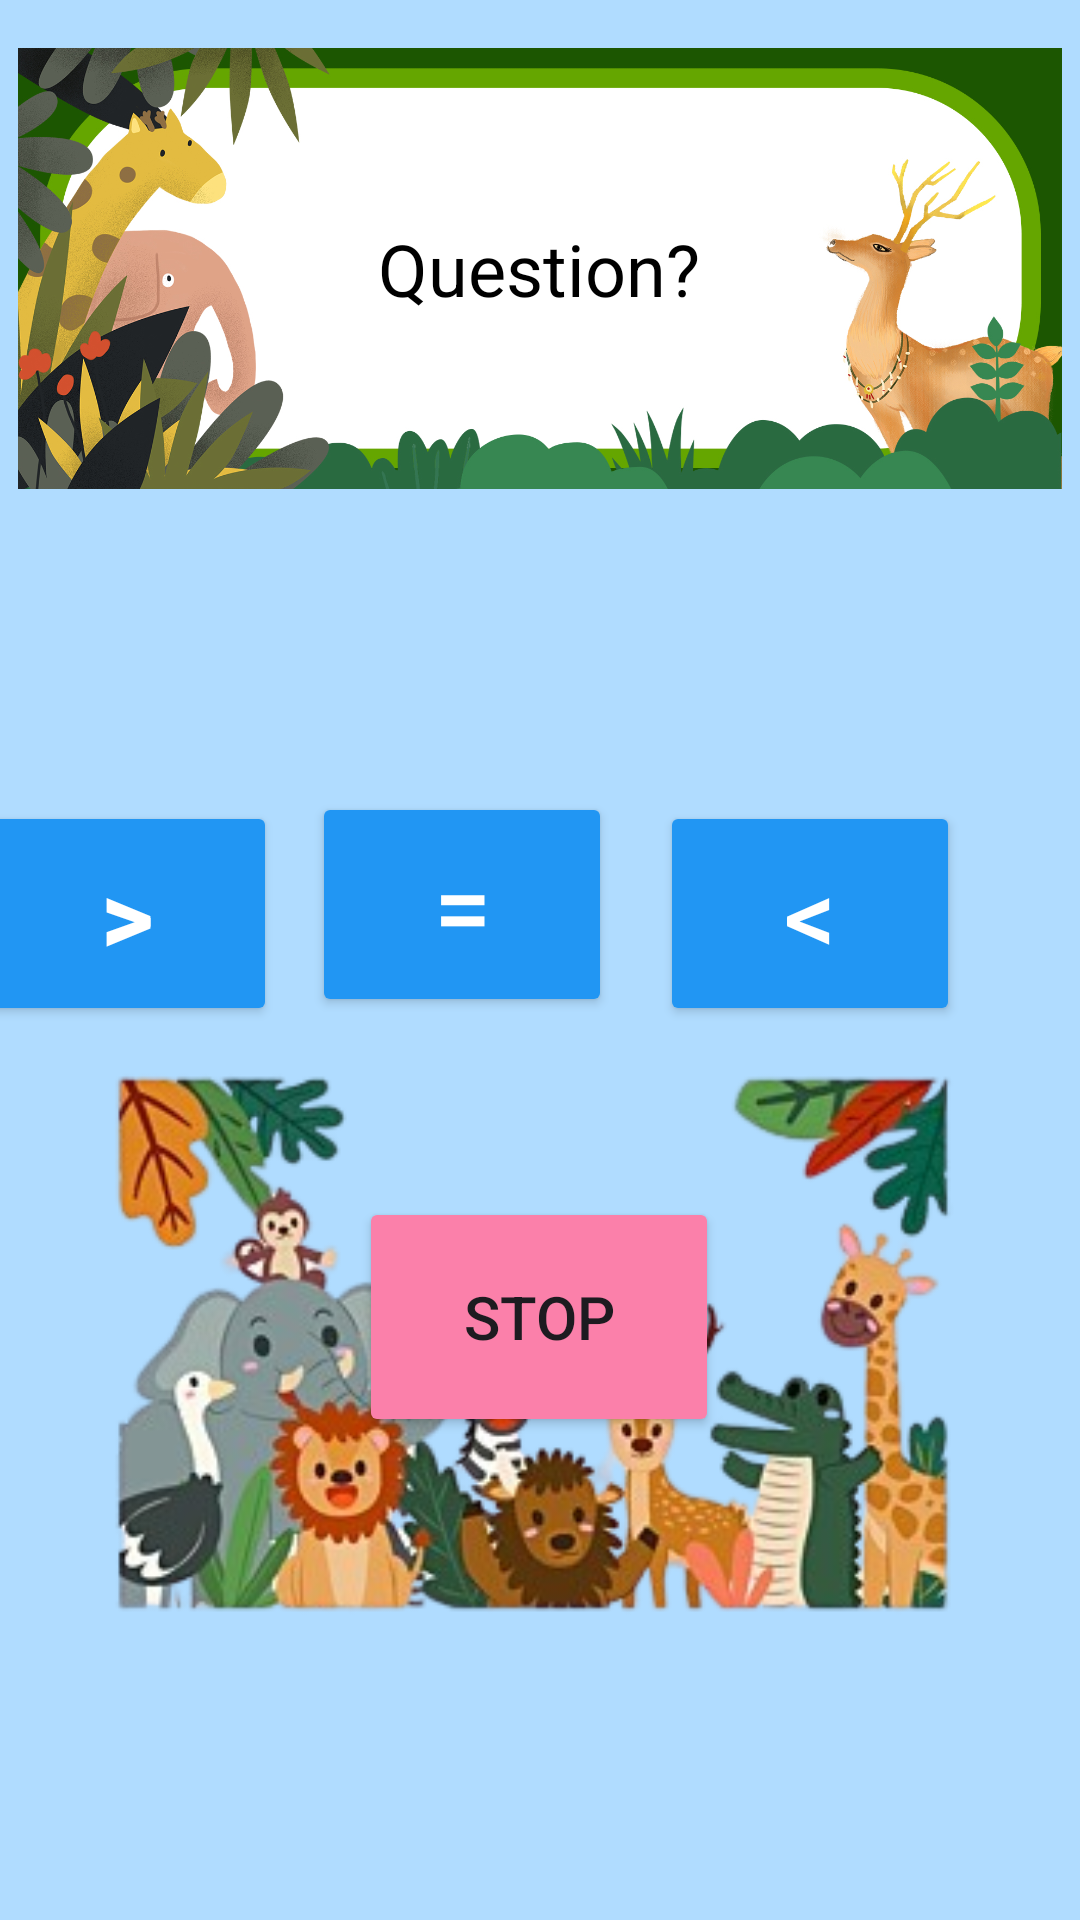

Produce the Android XML layout that renders to this screen, including the resource entries it uses.
<!-- AndroidManifest.xml: application theme Theme.BeHocToan -->
<!-- res/layout/activity_so_sanh.xml -->
<?xml version="1.0" encoding="utf-8"?>
<androidx.constraintlayout.widget.ConstraintLayout xmlns:android="http://schemas.android.com/apk/res/android"
    xmlns:app="http://schemas.android.com/apk/res-auto"
    xmlns:tools="http://schemas.android.com/tools"
    android:id="@+id/main"
    android:background="#B0DCFF"
    android:layout_width="match_parent"
    android:layout_height="match_parent"
    tools:context="eaut.myapp.behoctoan.SoSanhActivity">

    
    <FrameLayout
        android:id="@+id/frame_question"
        android:layout_width="348dp"
        android:layout_height="147dp"
        android:layout_margin="16dp"
        android:background="@drawable/question_frame_bg"
        app:layout_constraintEnd_toEndOf="parent"
        app:layout_constraintStart_toStartOf="parent"
        app:layout_constraintTop_toTopOf="parent">

        <ImageView
            android:id="@+id/imageView11"
            android:layout_width="match_parent"
            android:layout_height="match_parent"
            android:scaleType="fitXY"
            app:srcCompat="@drawable/anhphongnen" />

        <TextView
            android:id="@+id/tv_question"
            android:layout_width="141dp"
            android:layout_height="wrap_content"
            android:layout_gravity="center"
            android:text="Question?"
            android:textAlignment="center"
            android:textColor="@android:color/black"
            android:textSize="24sp" />

    </FrameLayout>

    
    <ImageView
        android:id="@+id/img_feedback"
        android:layout_width="56dp"
        android:layout_height="56dp"
        android:layout_marginTop="16dp"
        android:src="@drawable/correct_tick"
        android:visibility="gone"
        app:layout_constraintEnd_toEndOf="parent"
        app:layout_constraintStart_toStartOf="parent"
        app:layout_constraintTop_toBottomOf="@id/frame_question" />
    
    <ImageView
        android:id="@+id/imageView21"
        android:layout_width="400dp"
        android:layout_height="368dp"
        android:layout_marginTop="48dp"
        android:layout_marginBottom="8dp"
        android:scaleType="fitCenter"
        app:layout_constraintBottom_toBottomOf="parent"
        app:layout_constraintEnd_toEndOf="parent"
        app:layout_constraintHorizontal_bias="0.571"
        app:layout_constraintStart_toStartOf="parent"
        app:layout_constraintTop_toBottomOf="@id/btn_stop"
        app:layout_constraintVertical_bias="1.0"
        app:srcCompat="@drawable/dongvat" />
    
    <LinearLayout
        android:id="@+id/answer_container"
        android:layout_width="0dp"
        android:layout_height="wrap_content"
        android:layout_marginTop="16dp"
        android:orientation="horizontal"
        app:layout_constraintEnd_toEndOf="parent"
        app:layout_constraintStart_toStartOf="parent"
        app:layout_constraintTop_toBottomOf="@id/img_feedback"
        app:layout_constraintWidth_percent="0.8">

    </LinearLayout>

    

    <Button
        android:id="@+id/btn_stop"
        android:layout_width="120dp"
        android:layout_height="80dp"
        android:layout_marginTop="220dp"
        android:backgroundTint="#FB80AA"
        android:text="Stop"
        android:textSize="20sp"
        app:layout_constraintEnd_toEndOf="parent"
        app:layout_constraintHorizontal_bias="0.498"
        app:layout_constraintStart_toStartOf="parent"
        app:layout_constraintTop_toBottomOf="@+id/answer_container" />

    <Button
        android:id="@+id/btn_answer_3"
        android:layout_width="100dp"
        android:layout_height="75dp"
        android:layout_marginTop="104dp"
        android:layout_marginEnd="40dp"
        android:layout_weight="1"
        android:backgroundTint="#2196F3"
        android:text="&lt;"
        android:textColor="@android:color/white"
        android:textSize="34sp"
        app:layout_constraintEnd_toEndOf="parent"
        app:layout_constraintTop_toBottomOf="@+id/frame_question" />

    <Button
        android:id="@+id/btn_answer_1"
        android:layout_width="100dp"
        android:layout_height="75dp"
        android:layout_marginTop="104dp"
        android:layout_marginEnd="268dp"
        android:layout_weight="1"
        android:backgroundTint="#2196F3"
        android:text="&gt;"
        android:textAlignment="center"
        android:textColor="@android:color/white"
        android:textSize="34sp"
        android:textStyle="bold"
        app:layout_constraintEnd_toEndOf="parent"
        app:layout_constraintTop_toBottomOf="@+id/frame_question" />

    <Button
        android:id="@+id/btn_answer_2"
        android:layout_width="100dp"
        android:layout_height="75dp"
        android:layout_marginTop="264dp"
        android:layout_marginEnd="156dp"
        android:backgroundTint="#2196F3"
        android:text="="
        android:textColor="@android:color/white"
        android:textSize="34sp"
        app:layout_constraintEnd_toEndOf="parent"
        app:layout_constraintTop_toTopOf="parent" />

    

</androidx.constraintlayout.widget.ConstraintLayout>
<!-- resources referenced by this layout -->
<resources>
  <!-- drawable anhphongnen: png bitmap (drawable, 683012 bytes) -->
  <!-- drawable correct_tick (drawable) -->
  <vector xmlns:android="http://schemas.android.com/apk/res/android"
      android:height="24dp"
      android:tint="#05FB05"
      android:viewportHeight="24"
      android:viewportWidth="24"
      android:width="24dp">
  
      <path android:fillColor="@android:color/white"
          android:pathData="M9,16.17L4.83,12l-1.42,1.41L9,19 21,7l-1.41,-1.41z"/>
  
  </vector>
  <!-- drawable dongvat: png bitmap (drawable, 98732 bytes) -->
  <!-- drawable question_frame_bg (drawable) -->
  <shape xmlns:android="http://schemas.android.com/apk/res/android">
      <solid android:color="#FFFFFF"/>
      <corners android:radius="12dp"/>
      <stroke
          android:width="2dp"
          android:color="#3F51B5"/>
  </shape>
  <style name="Theme.BeHocToan" parent="Base.Theme.BeHocToan" />
  <style name="Base.Theme.BeHocToan" parent="Theme.Material3.DayNight.NoActionBar">
          
          
      </style>
</resources>
